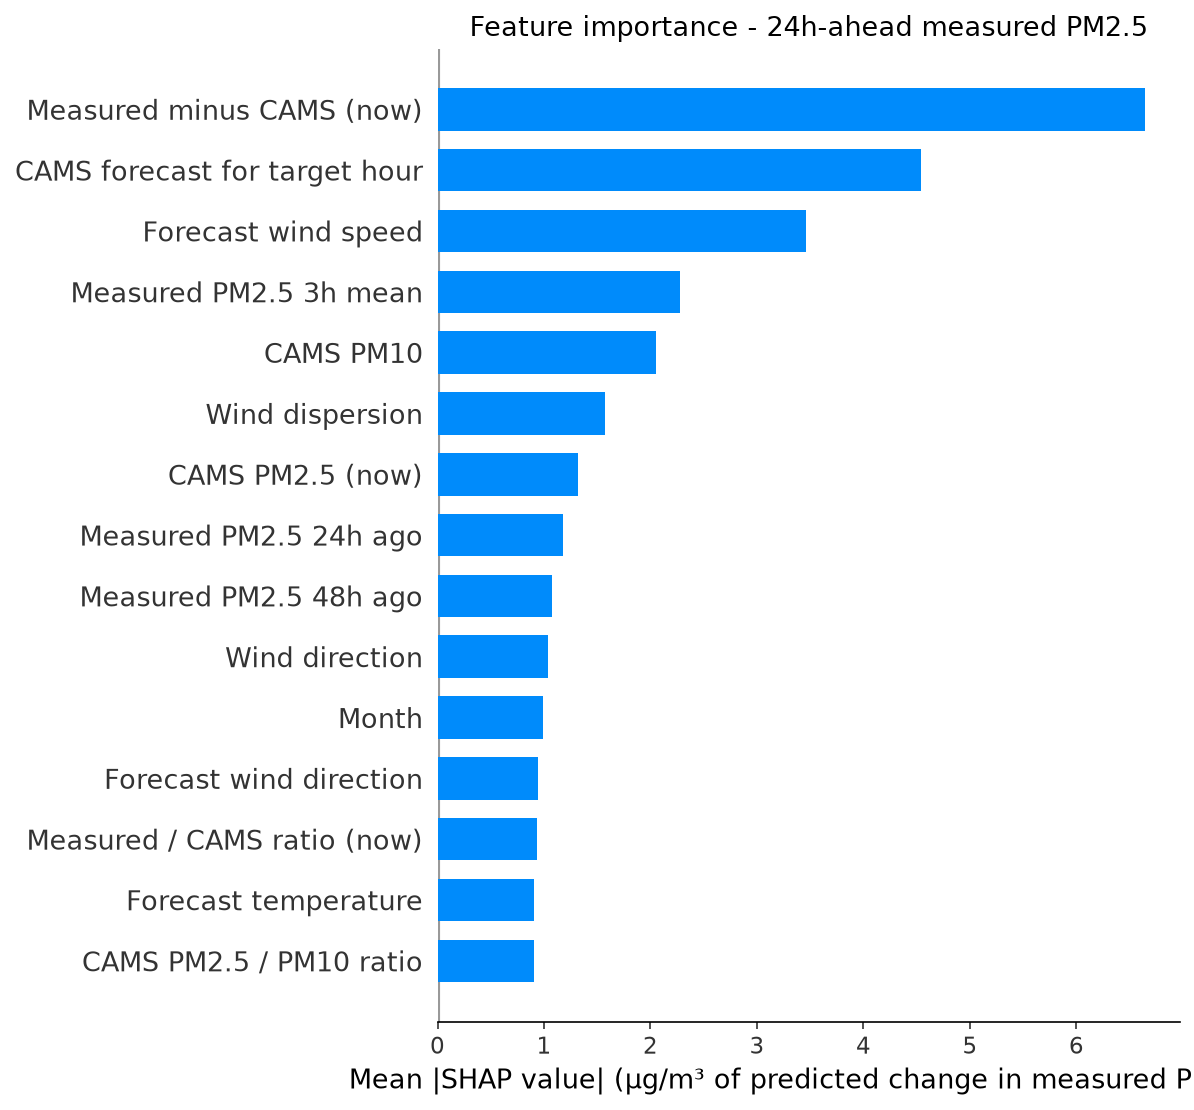

The table this chart was drawn from, first rows:
feature, label, mean_shap, horizon_hours
cams_gap, Measured minus CAMS (now), 6.64, 24
fut_cams_pm25, CAMS forecast for target hour, 4.545, 24
fut_wind_speed, Forecast wind speed, 3.459, 24
pm25_roll3, Measured PM2.5 3h mean, 2.278, 24
cams_pm10, CAMS PM10, 2.049, 24
wind_dispersion, Wind dispersion, 1.571, 24
cams_pm25, CAMS PM2.5 (now), 1.315, 24
pm25_lag24, Measured PM2.5 24h ago, 1.175, 24
pm25_lag48, Measured PM2.5 48h ago, 1.07, 24
wind_dir, Wind direction, 1.038, 24
month, Month, 0.9885, 24
fut_wind_dir, Forecast wind direction, 0.9401, 24
cams_ratio, Measured / CAMS ratio (now), 0.9322, 24
fut_temperature, Forecast temperature, 0.9068, 24
pm_ratio, CAMS PM2.5 / PM10 ratio, 0.9031, 24
temperature, Temperature, 0.8389, 24
fut_humidity, Forecast humidity, 0.7971, 24
so2, SO2, 0.7859, 24
heat_humidity, Heat x humidity, 0.599, 24
wind_speed, Wind speed, 0.5749, 24
cams_ratio_roll24, Measured / CAMS ratio (24h mean), 0.5474, 24
pressure, Pressure, 0.5171, 24
humidity, Humidity, 0.5027, 24
pm25_std24, Measured PM2.5 24h volatility, 0.4679, 24
hour_cos, hour cos, 0.4608, 24
pm25_roll24, Measured PM2.5 24h mean, 0.4098, 24
month_cos, month cos, 0.3925, 24
pm25_lag1, Measured PM2.5 1h ago, 0.3691, 24
co, CO, 0.3691, 24
ozone, Ozone, 0.3487, 24
no2, NO2, 0.3334, 24
hour, Hour of day, 0.2946, 24
fut_pressure, Forecast pressure, 0.2836, 24
pm25_lag6, Measured PM2.5 6h ago, 0.2812, 24
pm25_roll12, Measured PM2.5 12h mean, 0.2704, 24
dow_sin, dow sin, 0.2531, 24
day_of_week, Day of week, 0.2463, 24
pm25_lag12, Measured PM2.5 12h ago, 0.2446, 24
dow_cos, dow cos, 0.2128, 24
pm25_lag3, Measured PM2.5 3h ago, 0.1588, 24
pm25_roll6, Measured PM2.5 6h mean, 0.1528, 24
month_sin, month sin, 0.1108, 24
fut_hour_cos, Target hour (cos), 0.07204, 24
hour_sin, hour sin, 0.06079, 24
is_rush_hour, Rush hour, 0.01531, 24
fut_hour_sin, Target hour (sin), 0.008962, 24
fut_is_rush_hour, Target hour is rush hour, 0.008352, 24
is_weekend, Weekend, 0.002577, 24
